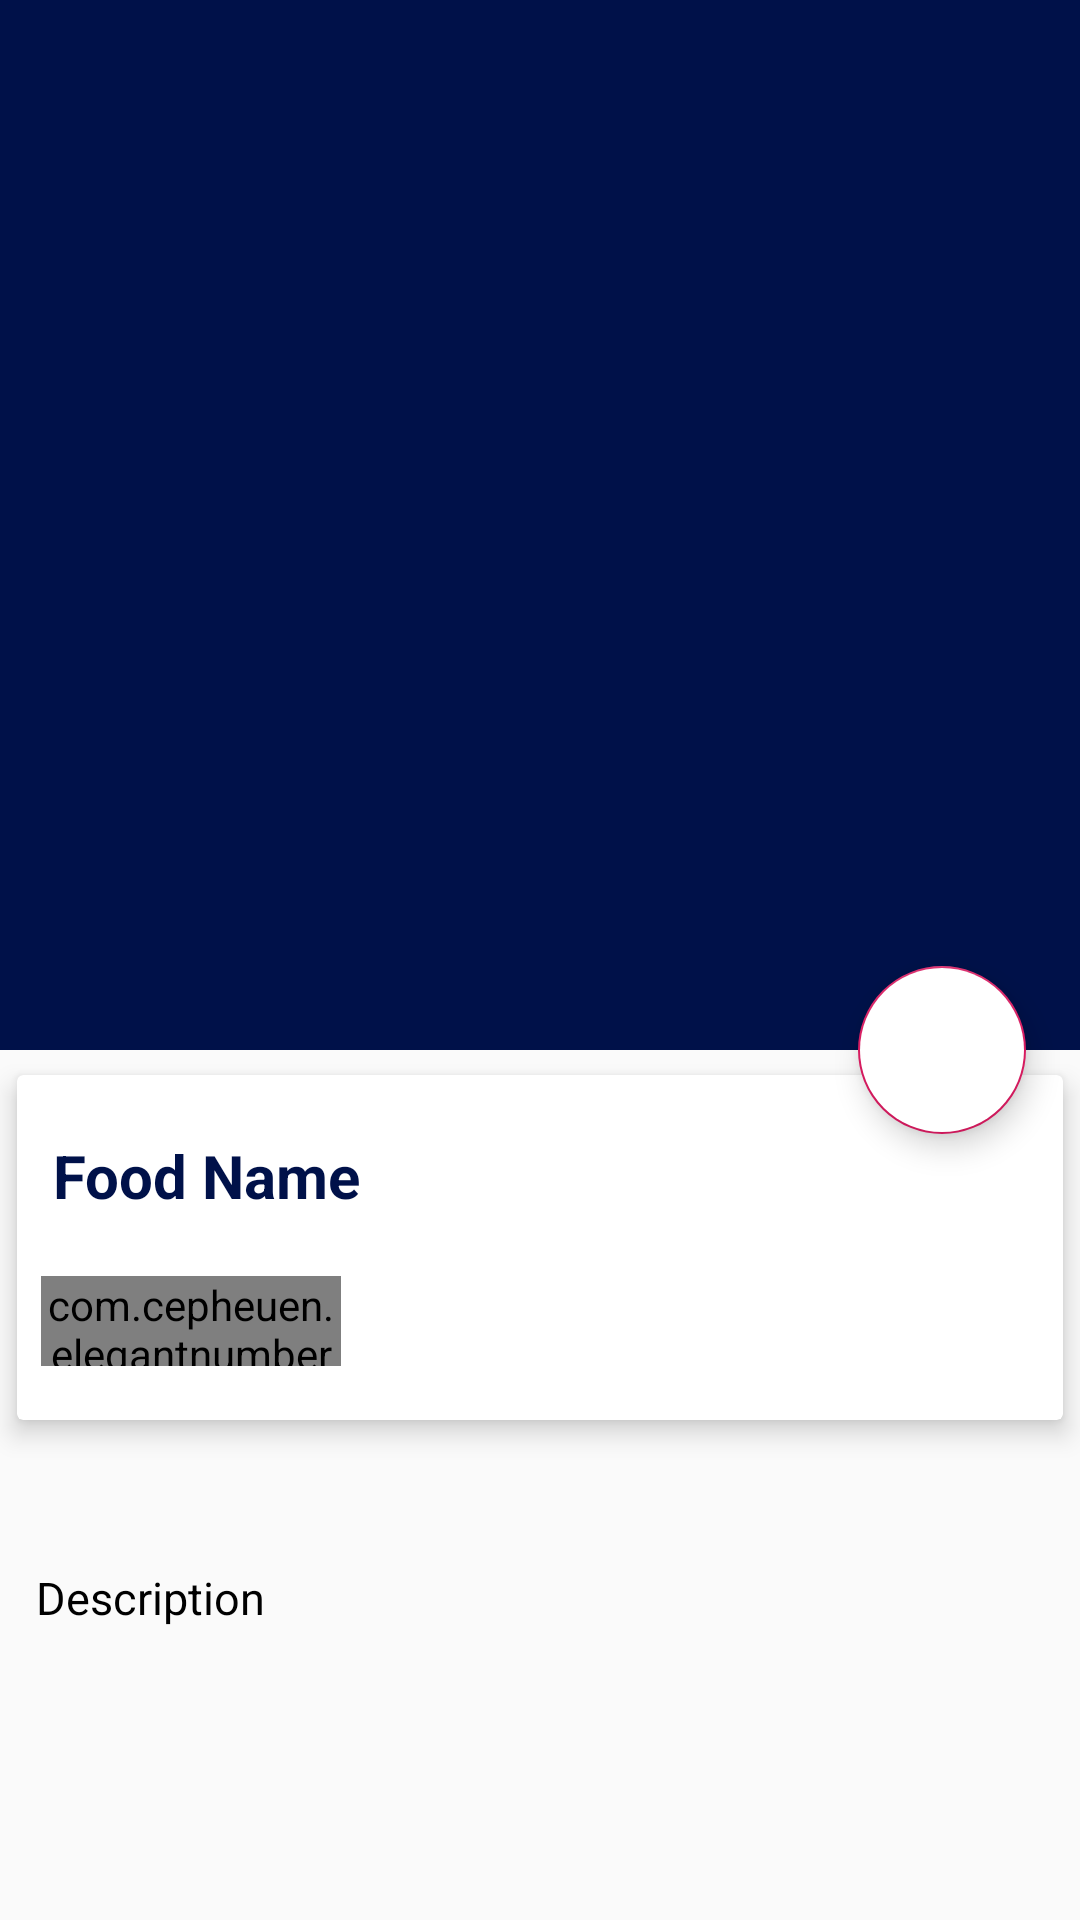

Android layout source for this screen:
<!-- AndroidManifest.xml: application theme AppTheme -->
<!-- res/layout/activity_food_details.xml -->
<?xml version="1.0" encoding="utf-8"?>
<android.support.design.widget.CoordinatorLayout xmlns:android="http://schemas.android.com/apk/res/android"
    xmlns:app="http://schemas.android.com/apk/res-auto"
    xmlns:tools="http://schemas.android.com/tools"
    android:layout_width="match_parent"
    android:layout_height="match_parent"
    tools:context=".FoodDetails">

    <android.support.design.widget.AppBarLayout
        android:id="@+id/app_bar_layout"
        android:layout_width="match_parent"
        android:layout_height="wrap_content"
        android:fitsSystemWindows="true"
        android:theme="@style/ThemeOverlay.AppCompat.Dark.ActionBar">

        <android.support.design.widget.CollapsingToolbarLayout
            android:id="@+id/collapsing"
            android:layout_width="match_parent"
            android:layout_height="350dp"
            android:fitsSystemWindows="true"
            app:contentScrim="#043e3b"
            app:expandedTitleTextAppearance="@android:color/transparent"
            app:layout_scrollFlags="scroll|exitUntilCollapsed">

            <ImageView
                android:id="@+id/img_food"
                android:layout_width="match_parent"
                android:layout_height="match_parent"
                android:contentDescription="@null"
                android:scaleType="centerCrop"
                app:layout_collapseMode="parallax" />

            <android.support.v7.widget.Toolbar
                android:id="@+id/toolbar"
                android:layout_width="match_parent"
                android:layout_height="?attr/actionBarSize"
                android:title="Food Name"
                app:layout_collapseMode="parallax"
                app:popupTheme="@style/ThemeOverlay.AppCompat.Light">

            </android.support.v7.widget.Toolbar>


        </android.support.design.widget.CollapsingToolbarLayout>


    </android.support.design.widget.AppBarLayout>

    <android.support.design.widget.FloatingActionButton
        android:id="@+id/btnCart"
        android:layout_width="wrap_content"
        android:layout_height="wrap_content"
        android:backgroundTint="@android:color/white"
        android:elevation="6dp"
        android:src="@drawable/ic_shopping_cart_black_24dp"
        app:layout_anchor="@id/app_bar_layout"
        app:layout_anchorGravity="bottom|right|end"
        app:pressedTranslationZ="12dp"
        app:useCompatPadding="true"/>

    <android.support.v4.widget.NestedScrollView
        android:id="@+id/nestedScroll"
        android:clipToPadding="false"
        android:layout_width="match_parent"
        android:layout_height="match_parent"
        app:layout_behavior="@string/appbar_scrolling_view_behavior"
        >
        <LinearLayout
            android:orientation="vertical"
            android:layout_width="match_parent"
            android:layout_height="wrap_content">

            <android.support.v7.widget.CardView
                android:layout_width="match_parent"
                android:layout_height="wrap_content"
                app:cardElevation="5dp"
                app:cardUseCompatPadding="true"
                >
                <LinearLayout
                    android:orientation="vertical"
                    android:layout_width="match_parent"
                    android:layout_height="wrap_content">

                    <TextView
                        android:id="@+id/food_name"
                        android:layout_marginTop="8dp"
                        android:padding="12dp"
                        android:textColor="@color/colorPrimary"
                        android:text="Food Name"
                        android:textSize="20sp"
                        android:textStyle="bold"
                        android:layout_width="wrap_content"
                        android:layout_height="wrap_content" />

        <LinearLayout
            android:id="@+id/layout_price"
            android:orientation="horizontal"
            android:layout_width="match_parent"
            android:layout_height="wrap_content">

            <ImageView
                android:src="@drawable/ic_attach_money_black_24dp"
                android:layout_weight="1"
                android:layout_width="0dp"
                android:layout_height="wrap_content" />

            <TextView
                android:id="@+id/food_price"
                android:layout_width="0dp"
                android:layout_height="match_parent"
                android:layout_weight="5"
                android:text="1,000"
                android:textColor="@color/colorPrimary"
                android:textSize="15sp"
                android:textStyle="bold" />
                 </LinearLayout>

                    <com.cepheuen.elegantnumberbutton.view.ElegantNumberButton
                        android:layout_width="100dp"
                        android:layout_height="30dp"
                        android:id="@+id/number_button"
                        android:layout_marginTop="8dp"
                        android:layout_marginLeft="8dp"
                        android:layout_marginBottom="18dp"
                        app:textSize="8sp"
                        app:backGroundColor="#027025"
                        app:initialNumber="1"
                        app:finalNumber="10"/>

        </LinearLayout>

            </android.support.v7.widget.CardView>

            <android.support.v7.widget.CardView
                app:cardElevation="5dp"
                app:cardUseCompatPadding="true"
                android:layout_width="match_parent"
                android:layout_height="wrap_content">

            </android.support.v7.widget.CardView>

            <TextView
                android:id="@+id/food_description"
                android:layout_marginTop="12dp"
                android:lineSpacingMultiplier="1.5"
                android:padding="12dp"
                android:text="Description"
                android:textColor="@android:color/black"
                android:textSize="15sp"
                android:layout_width="match_parent"
                android:layout_height="wrap_content" />

        </LinearLayout>


    </android.support.v4.widget.NestedScrollView>

</android.support.design.widget.CoordinatorLayout>
<!-- resources referenced by this layout -->
<resources>
  <color name="colorPrimary">#001149</color>
  <style name="AppTheme" parent="Theme.AppCompat.Light.NoActionBar">
          
          <item name="colorPrimary">@color/colorPrimary</item>
          <item name="colorPrimaryDark">@color/colorPrimaryDark</item>
          <item name="colorAccent">@color/colorAccent</item>
      </style>
  <color name="colorPrimaryDark">#080393</color>
  <color name="colorAccent">#D81B60</color>
</resources>
